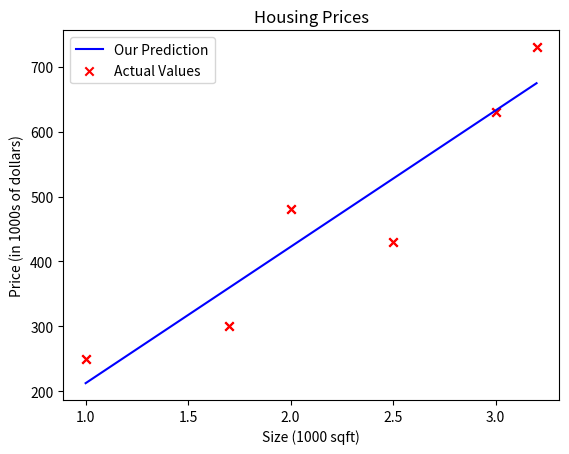
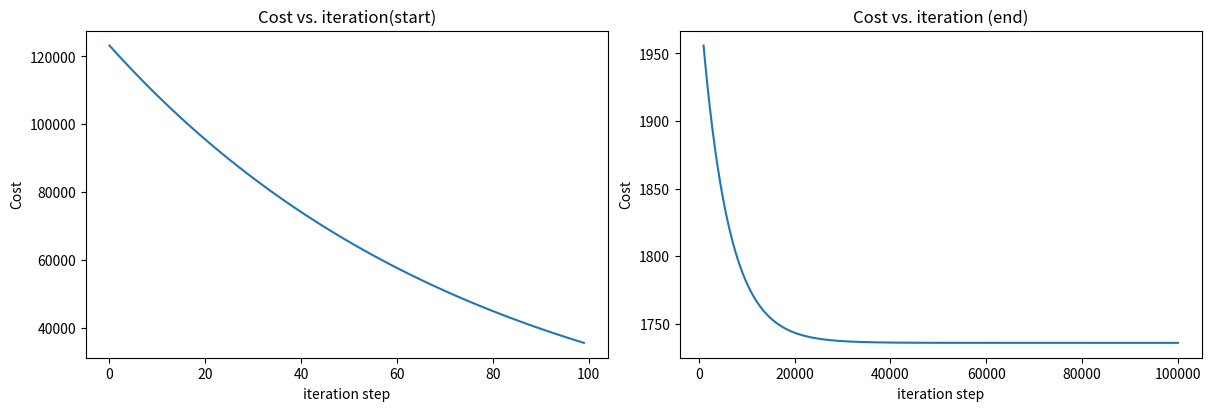

The script that saved these images, in order:
import math, copy
import numpy as np
import matplotlib.pyplot as plt
#plt.style.use('./deeplearning.mplstyle')

def compute_model_output(x, w, b):
    """
    Computes the prediction of a linear model
    Args:
      x (ndarray (m,)): Data, m examples
      w,b (scalar)    : model parameters
    Returns
      f_wb (ndarray (m,)): model prediction
    """
    m = x.shape[0]
    f_wb = np.zeros(m)
    for i in range(m):
        f_wb[i] = w * x[i] + b

    return f_wb

def compute_cost(x, y, w, b):
    """
    Computes the cost function for linear regression.

    Args:
      x (ndarray (m,)): Data, m examples
      y (ndarray (m,)): target values
      w,b (scalar)    : model parameters

    Returns
        total_cost (float): The cost of using w,b as the parameters for linear regression
               to fit the data points in x and y
    """
    # number of training examples
    m = x.shape[0]

    cost_sum = 0
    for i in range(m):
        f_wb = w * x[i] + b
        cost = (f_wb - y[i]) ** 2
        cost_sum = cost_sum + cost
    total_cost = (1 / (2 * m)) * cost_sum

    return total_cost

def compute_gradient(x, y, w, b):
    """
    Computes the gradient for linear regression
    Args:
      x (ndarray (m,)): Data, m examples
      y (ndarray (m,)): target values
      w,b (scalar)    : model parameters
    Returns
      dj_dw (scalar): The gradient of the cost w.r.t. the parameters w
      dj_db (scalar): The gradient of the cost w.r.t. the parameter b
     """

    # Number of training examples
    m = x.shape[0]
    dj_dw = 0
    dj_db = 0

    for i in range(m):
        f_wb = w * x[i] + b
        dj_dw_i = (f_wb - y[i]) * x[i]
        dj_db_i = f_wb - y[i]
        dj_db += dj_db_i
        dj_dw += dj_dw_i
    dj_dw = dj_dw / m
    dj_db = dj_db / m

    return dj_dw, dj_db

def gradient_descent(x, y, w_in, b_in, alpha, num_iters, cost_function, gradient_function):
    """
    Performs gradient descent to fit w,b. Updates w,b by taking
    num_iters gradient steps with learning rate alpha

    Args:
      x (ndarray (m,))  : Data, m examples
      y (ndarray (m,))  : target values
      w_in,b_in (scalar): initial values of model parameters
      alpha (float):     Learning rate
      num_iters (int):   number of iterations to run gradient descent
      cost_function:     function to call to produce cost
      gradient_function: function to call to produce gradient

    Returns:
      w (scalar): Updated value of parameter after running gradient descent
      b (scalar): Updated value of parameter after running gradient descent
      J_history (List): History of cost values
      p_history (list): History of parameters [w,b]
      """

    # An array to store cost J and w's at each iteration primarily for graphing later
    J_history = []
    p_history = []
    b = b_in
    w = w_in

    for i in range(num_iters):
        # Calculate the gradient and update the parameters using gradient_function
        dj_dw, dj_db = gradient_function(x, y, w, b)

        # Update Parameters using equation (3) above
        b = b - alpha * dj_db
        w = w - alpha * dj_dw

        # Save cost J at each iteration
        if i < 100000:  # prevent resource exhaustion
            J_history.append(cost_function(x, y, w, b))
            p_history.append([w, b])
        # Print cost every at intervals 10 times or as many iterations if < 10
        if i % math.ceil(num_iters / 10) == 0:
            print(f"Iteration {i:4}: Cost {J_history[-1]:0.2e} ",
                  f"dj_dw: {dj_dw: 0.3e}, dj_db: {dj_db: 0.3e}  ",
                  f"w: {w: 0.3e}, b:{b: 0.5e}")

    return w, b, J_history, p_history  # return w and J,w history for graphing

########################################################################################################################
########################################################################################################################
########################################################################################################################
# x_train is the input variable (size in 1000 square feet)
# y_train is the target (price in 1000s of dollars)
#x_train = np.array([1.0, 2.0])
#y_train = np.array([300.0, 500.0])
x_train = np.array([1.0, 1.7, 2.0, 2.5, 3.0, 3.2])
y_train = np.array([250, 300, 480,  430,   630, 730,])

print(f"x_train = {x_train}")
print(f"y_train = {y_train}")

m = x_train.shape[0]

for i in range(m):
    x_i = x_train[i]
    y_i = y_train[i]
    print(f"(x^({i}), y^({i})) = ({x_i}, {y_i})")


# m is the number of training examples
print(f"x_train.shape: {x_train.shape}")
m = x_train.shape[0]
print(f"Number of training examples is: {m}")

# Plot the data points
plt.scatter(x_train, y_train, marker='x', c='r')
# Set the title
plt.title("Housing Prices")
# Set the y-axis label
plt.ylabel('Price (in 1000s of dollars)')
# Set the x-axis label
plt.xlabel('Size (1000 sqft)')
plt.show()

w = 210
b = 2.5
print(f"w: {w}")
print(f"b: {b}")

tmp_f_wb = compute_model_output(x_train, w, b,)

# Plot our model prediction
# Plot our model prediction
plt.plot(x_train, tmp_f_wb, c='b',label='Our Prediction')

# Plot the data points
plt.scatter(x_train, y_train, marker='x', c='r',label='Actual Values')

# Set the title
plt.title("Housing Prices")
# Set the y-axis label
plt.ylabel('Price (in 1000s of dollars)')
# Set the x-axis label
plt.xlabel('Size (1000 sqft)')
plt.legend()
plt.show()

# initialize parameters
w_init = 0
b_init = 0
# some gradient descent settings
iterations = 100000
tmp_alpha = 1.0e-3
# run gradient descent
w_final, b_final, J_hist, p_hist = gradient_descent(x_train ,y_train, w_init, b_init, tmp_alpha,
                                                    iterations, compute_cost, compute_gradient)
print(f"(w,b) found by gradient descent: ({w_final:8.4f},{b_final:8.4f})")

# plot cost versus iteration
fig, (ax1, ax2) = plt.subplots(1, 2, constrained_layout=True, figsize=(12,4))
ax1.plot(J_hist[:100])
ax2.plot(1000 + np.arange(len(J_hist[1000:])), J_hist[1000:])
ax1.set_title("Cost vs. iteration(start)");  ax2.set_title("Cost vs. iteration (end)")
ax1.set_ylabel('Cost')            ;  ax2.set_ylabel('Cost')
ax1.set_xlabel('iteration step')  ;  ax2.set_xlabel('iteration step')
plt.show()

print(f"1000 sqft house prediction {w_final*1.0 + b_final:0.1f} Thousand dollars")
print(f"1200 sqft house prediction {w_final*1.2 + b_final:0.1f} Thousand dollars")
print(f"2000 sqft house prediction {w_final*2.0 + b_final:0.1f} Thousand dollars")

